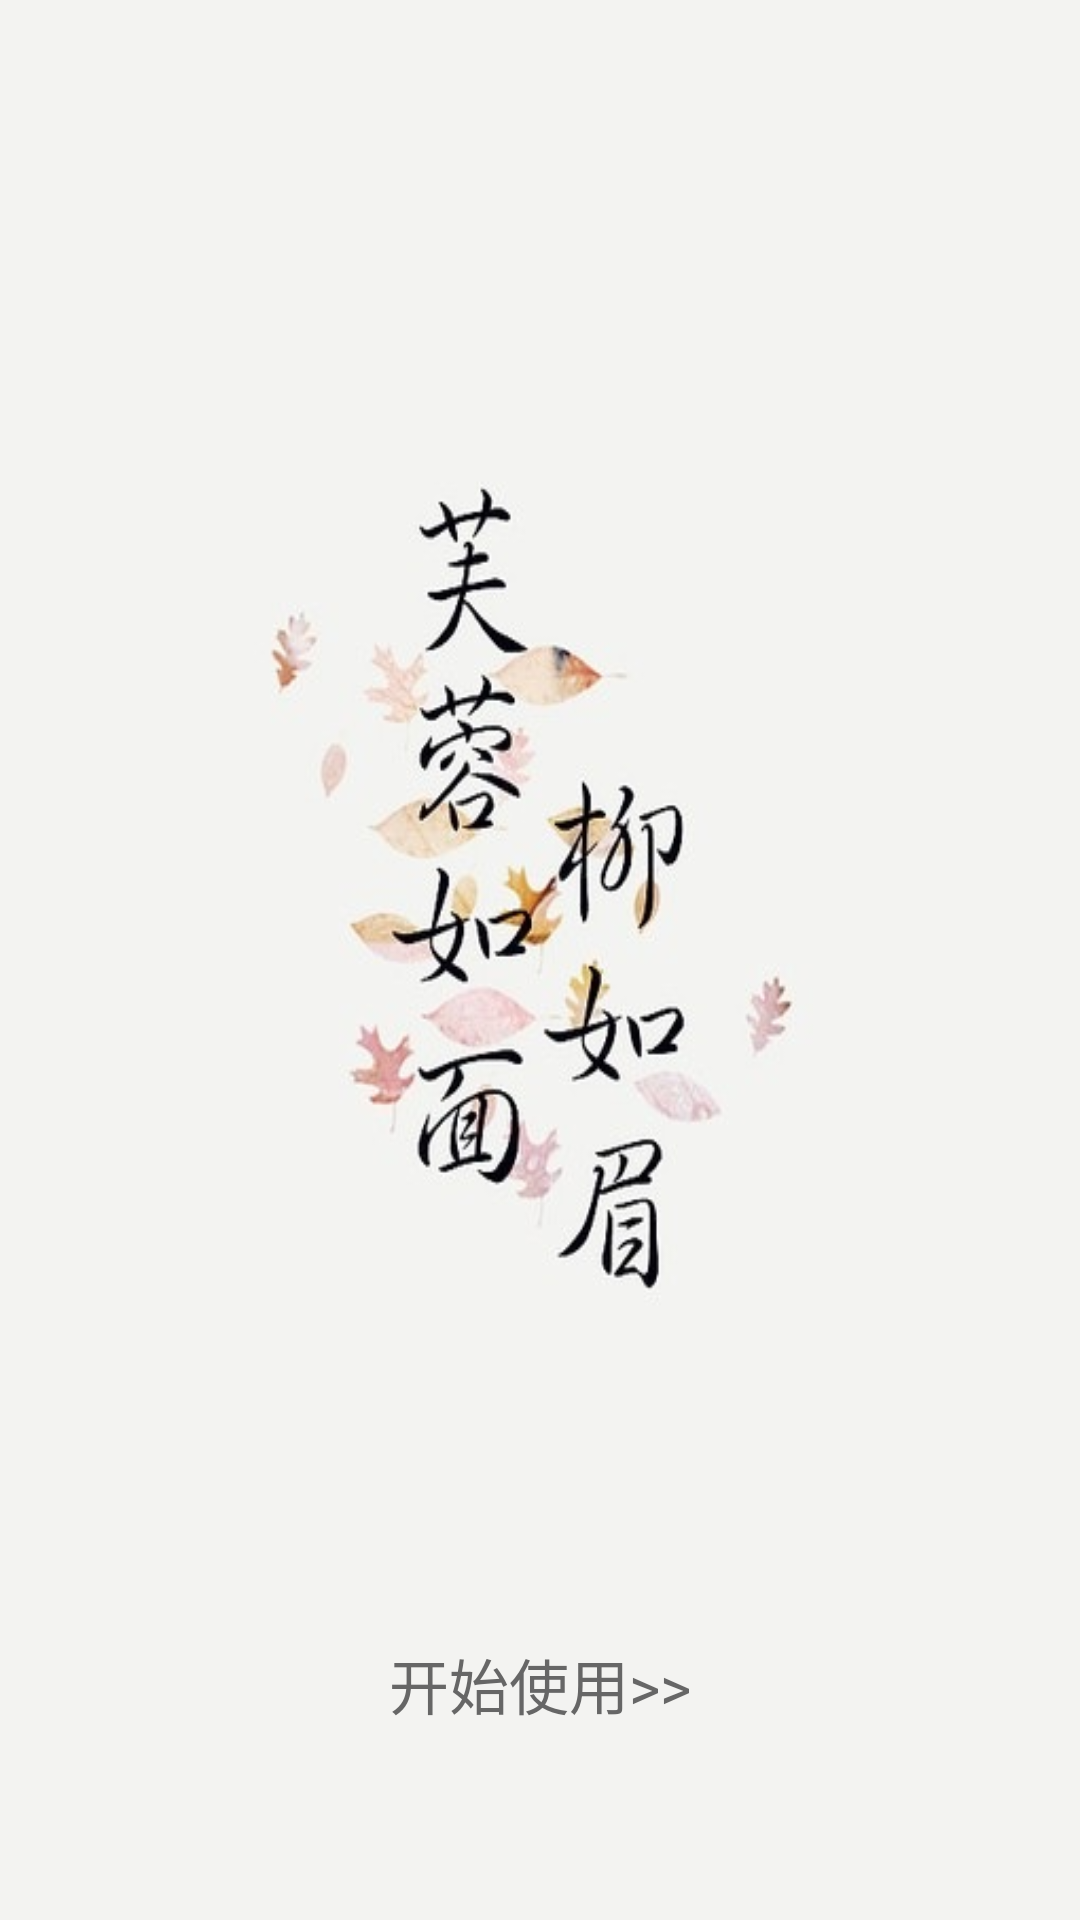

This screen was rendered from an Android layout file. Write that file and the resources it references.
<!-- AndroidManifest.xml: application theme AppTheme -->
<!-- res/layout/view_guide_last.xml -->
<?xml version="1.0" encoding="utf-8"?>

<RelativeLayout xmlns:android="http://schemas.android.com/apk/res/android"
    android:layout_width="match_parent"
    android:layout_height="match_parent"
    android:background="@drawable/guide_3"
    android:orientation="vertical" >

    <TextView
        android:id="@+id/tv"
        android:layout_width="wrap_content"
        android:layout_height="wrap_content"
        android:layout_alignParentBottom="true"
        android:layout_marginBottom="64dp"
        android:layout_centerHorizontal="true"
        android:clickable="true"
        android:text="@string/start"
        android:textColor="#666666"
        android:textSize="@dimen/text_large_size" />

</RelativeLayout>
<!-- resources referenced by this layout -->
<resources>
  <dimen name="text_large_size">20sp</dimen>
  <!-- drawable guide_3: jpg bitmap (drawable-xhdpi, 26842 bytes) -->
  <string name="start">开始使用&gt;&gt;</string>
  <style name="AppTheme" parent="AppBaseTheme">
      
      <item name="android:actionBarStyle">@style/MyActionBar</item>
  </style>
  <style name="AppBaseTheme" parent="android:Theme.Holo.Light.DarkActionBar">
          
      </style>
  <style name="MyActionBar" parent="android:Widget.ActionBar">
      <item name="android:background">@color/actionbar_bg</item>
      <item name="android:icon">@android:color/transparent</item>
      <item name="android:titleTextStyle">@style/MyActionBar.TitleText</item>
      
  </style>
  <color name="actionbar_bg">#97282F</color>
  <style name="MyActionBar.TitleText" parent="android:TextAppearance.Holo.Widget.ActionBar.Title">
      <item name="android:textColor">@android:color/white</item>
      <item name="android:textSize">18sp</item>
  </style>
</resources>
